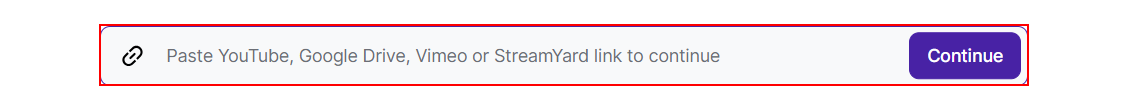
Workflow: Main

Step 1: type [link] into the text box

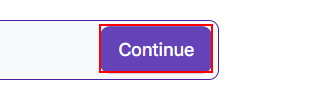
Step 2: click on the button 'Continue'

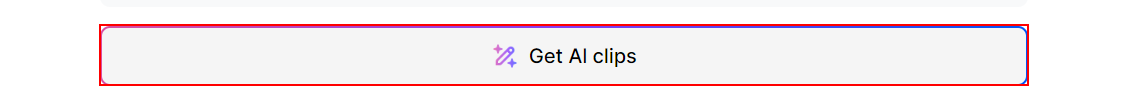
Step 3: click on the element 'Get Al clips'

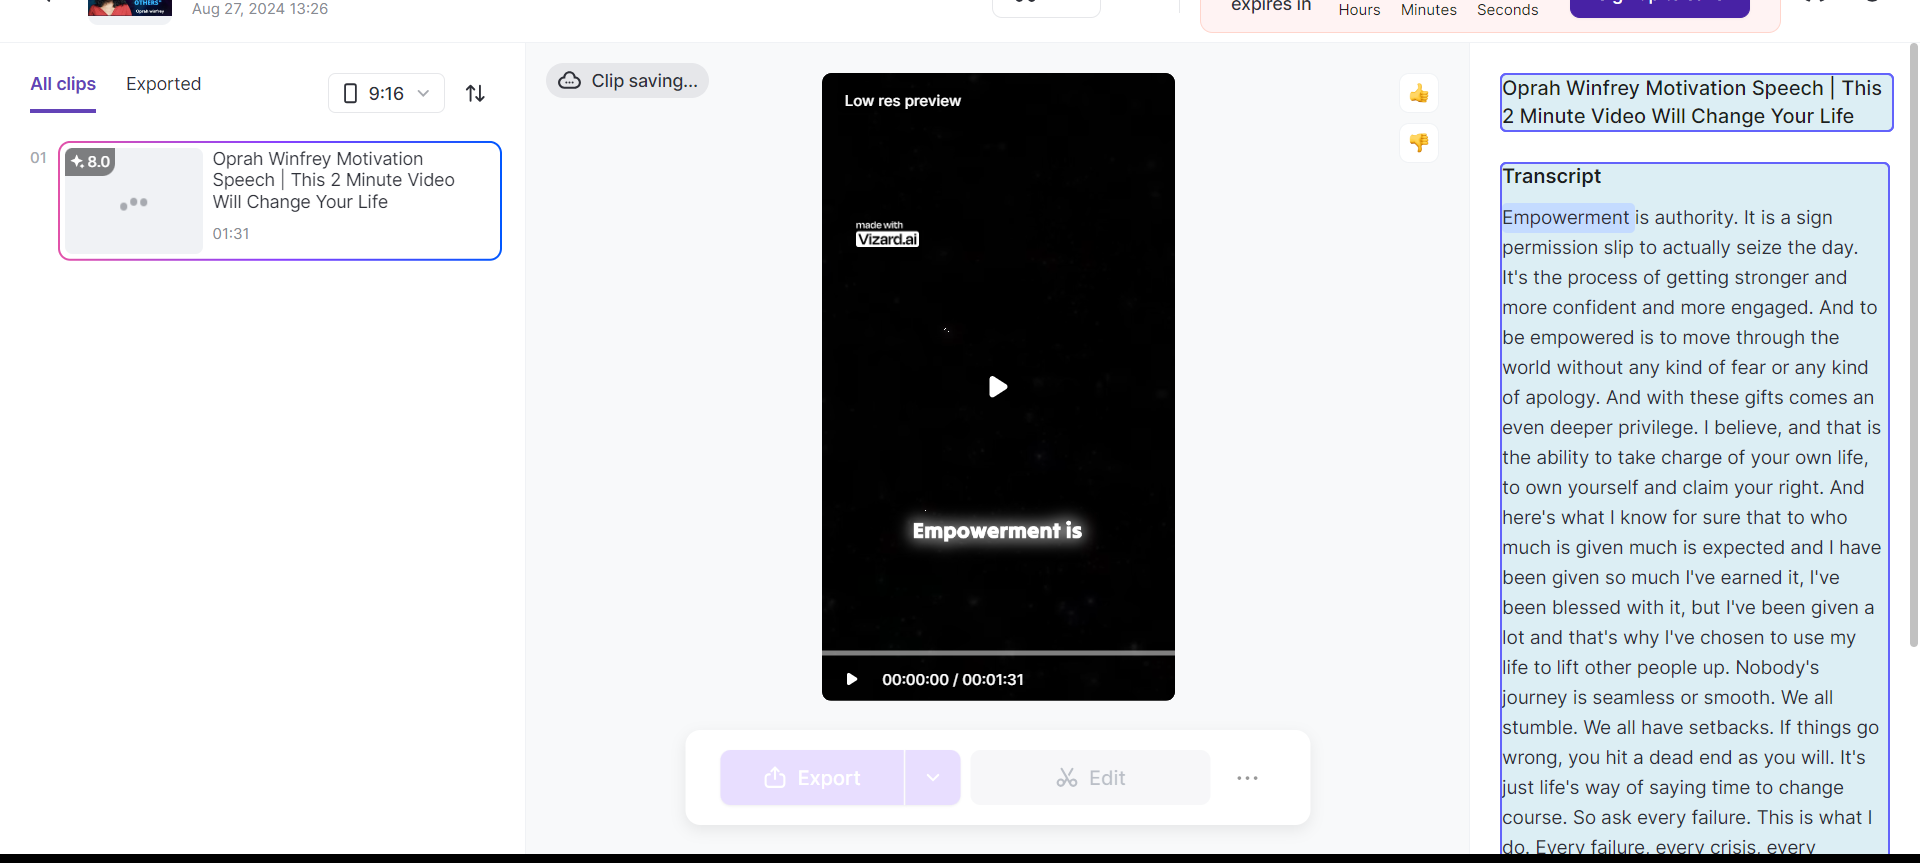
Step 4: get-text